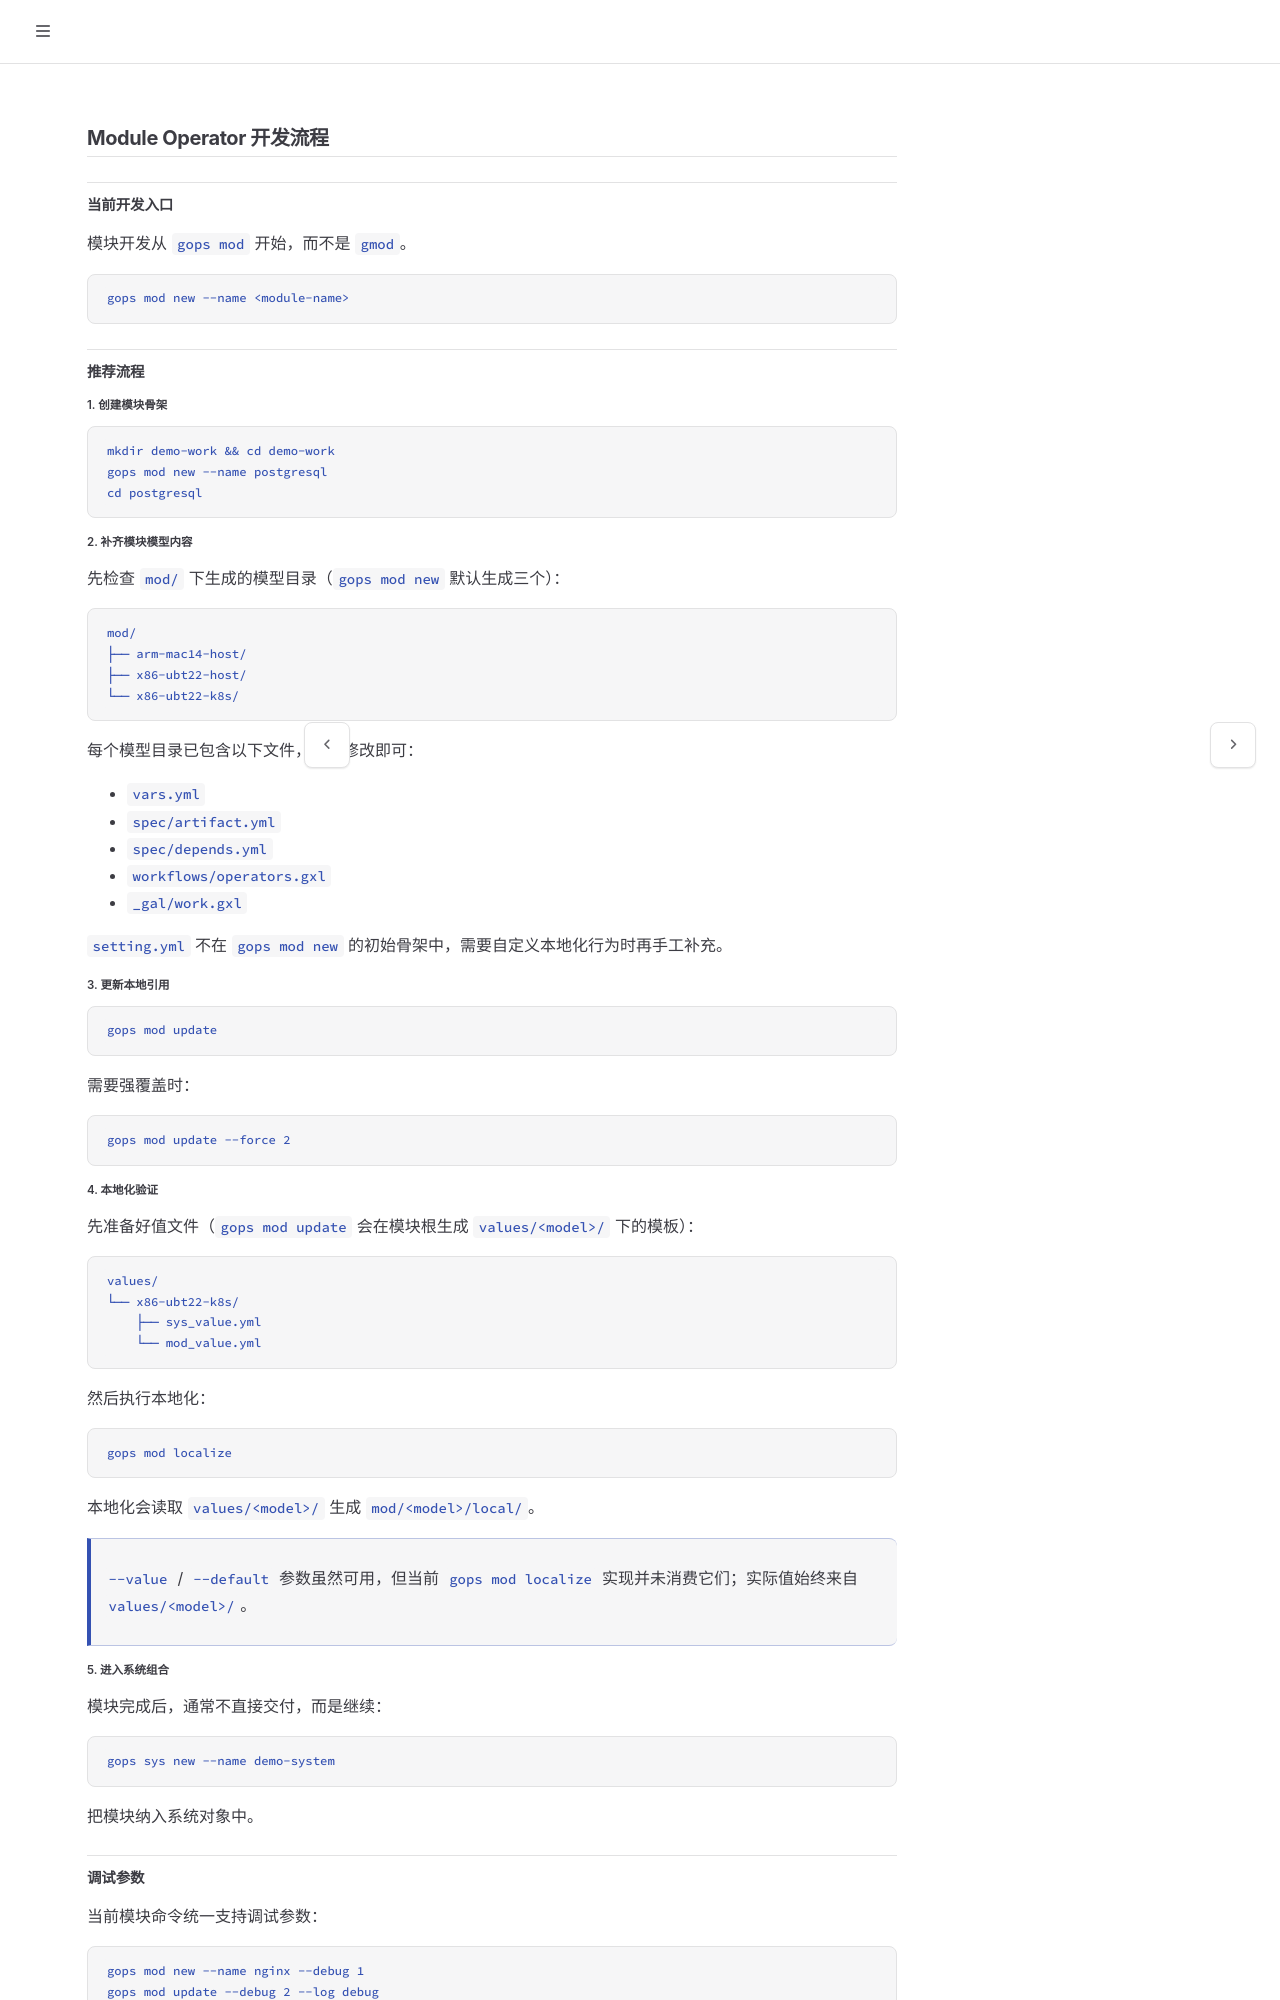

repository: galaxio-labs/operator-docs · page: operator/mod/DEVELOPMENT.html · generator: mdbook

# Module Operator 开发流程

## 当前开发入口

模块开发从 `gops mod` 开始，而不是 `gmod`。

```bash
gops mod new --name <module-name>
```

## 推荐流程

### 1. 创建模块骨架

```bash
mkdir demo-work && cd demo-work
gops mod new --name postgresql
cd postgresql
```

### 2. 补齐模块模型内容

先检查 `mod/` 下生成的模型目录，例如：

```text
mod/
├── arm-mac14-host/
└── x86-ubt22-k8s/
```

然后按模型补齐：

- `vars.yml`
- `spec/artifact.yml`
- `spec/depends.yml`
- `setting.yml`
- `workflows/`

### 3. 更新本地引用

```bash
gops mod update
```

需要强覆盖时：

```bash
gops mod update --force 2
```

### 4. 本地化验证

使用默认值：

```bash
gops mod localize --default
```

使用指定值文件：

```bash
gops mod localize --value ./mod/x86-ubt22-k8s/values/dev.yml
```

### 5. 进入系统组合

模块完成后，通常不直接交付，而是继续：

```bash
gops sys new --name demo-system
```

把模块纳入系统对象中。
